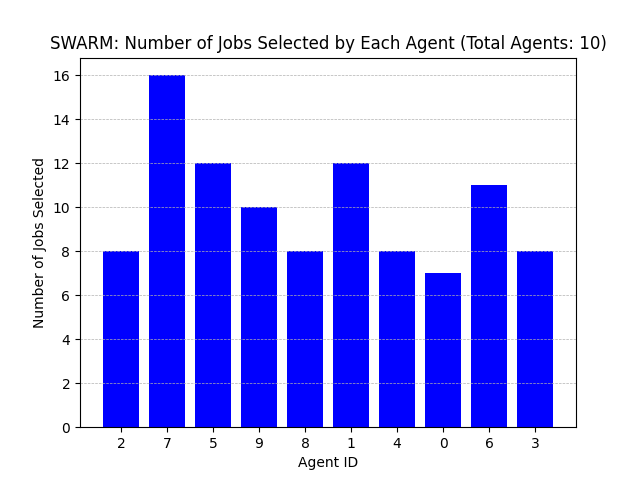

Source data for this figure (header and first rows):
Agent ID, Number of Jobs Selected
2, 8
7, 16
5, 12
9, 10
8, 8
1, 12
4, 8
0, 7
6, 11
3, 8
